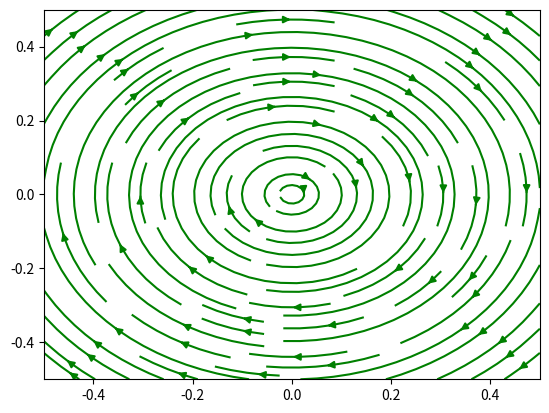

Here is the Python script that generated this plot:
import matplotlib.pyplot as plt
import numpy as np

x=np.array([-0.5+0.01*i for i in range(101)])   #x座標的範圍 (-0.5~0.5包含頭尾，共101個值)
y=np.array([-0.5+0.01*i for i in range(101)])   #y座標的範圍

u=np.array([[0.0 for i in range(101)] for j in range(101)])  #向量的x分量 (共101*101個值是一個二維的array)
v=np.array([[0.0 for i in range(101)] for j in range(101)])  #向量的y分量
#在建造array時請注意資料型態，若給他的初始值都是int，則是後將無法進行浮點數的運算

for i in range(101):
    for j in range(101):
        if x[j]==0 and y[i]==0: #中心點位置無法定義sin與cos，因此需另外計算向量的值，設為零
            u[i][j]=0
            v[i][j]=0
        else:
            r=(x[j]**2+y[i]**2)**0.5
            sin=y[i]/r
            cos=x[j]/r
            u[i][j]=sin
            v[i][j]=-cos


plt.streamplot(x, y, u, v,color='g')
#streamplot函式，需丟入x (x座標範圍)、y (y座標範圍)、u (向量的x分量)、v (向量的y分量)
#須注意streamplot函式的輸入必須是array，另外可以改變color變數，使向量的顏色改變
plt.show()